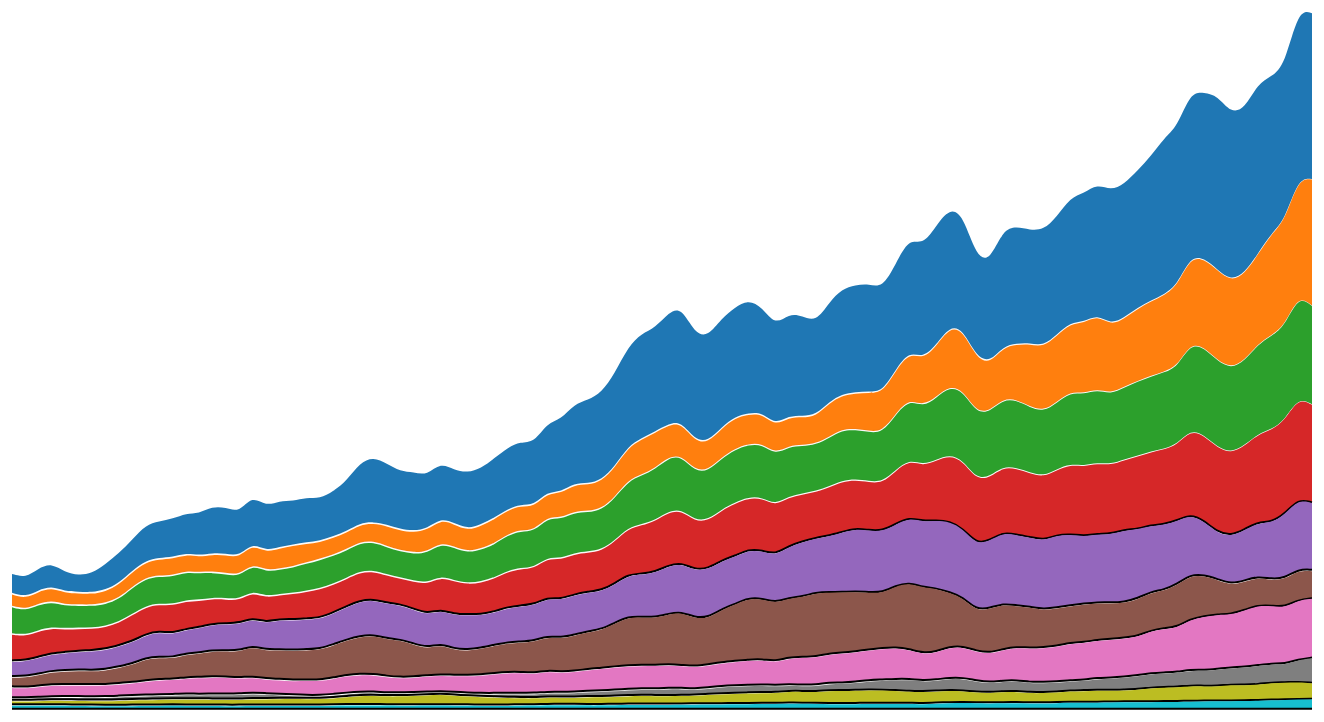
D3 v3 page, settled after 480 driven frames (8 s of simulated time); the page loaded 1 data file(s).


// ── multi_graph.js

var m = [20, 20, 30, 20],
    w = 1400 - m[1] - m[3],
    h = 750 - m[0] - m[2];

var x,
    y,
    duration = 1500,
    delay = 500;

var color = d3.scale.category10();

var svg = d3.select("div#vis2").append("svg")
    .attr("width", w + m[1] + m[3])
    .attr("height", h + m[0] + m[2])
  .append("g")
    .attr("transform", "translate(" + m[3] + "," + m[0] + ")");

var stocks,
    symbols;

var line = d3.svg.line()
    .interpolate("basis")
    .x(function(d) { return x(d.date); })
    .y(function(d) { return y(d.price); });

var axis = d3.svg.line()
    .interpolate("basis")
    .x(function(d) { return x(d.date); })
    .y(h);

var area = d3.svg.area()
    .interpolate("basis")
    .x(function(d) { return x(d.date); })
    .y1(function(d) { return y(d.price); });

d3.csv("multi_graph.csv", function(data) {
  var parse = d3.time.format("%b %Y").parse;

  symbols = d3.nest()
      .key(function(d) { return d.symbol; })
      .entries(stocks = data);

  symbols.forEach(function(s) {
    s.values.forEach(function(d) { d.date = parse(d.date); d.price = +d.price; });
    s.maxPrice = d3.max(s.values, function(d) { return d.price; });
    s.sumPrice = d3.sum(s.values, function(d) { return d.price; });
  });

  symbols.sort(function(a, b) { return b.maxPrice - a.maxPrice; });

  var g = svg.selectAll("g")
      .data(symbols)
    .enter().append("g")
      .attr("class", "symbol");

  setTimeout(lines, duration);
});

// Draw the lines for the chosen companies
function lines() {
  x = d3.time.scale().range([0, w - 60]);
  y = d3.scale.linear().range([h / 10 - 20, 0]);

  x.domain([
    d3.min(symbols, function(d) { return d.values[0].date; }),
    d3.max(symbols, function(d) { return d.values[d.values.length - 1].date; })
  ]);

  var g = svg.selectAll(".symbol")
      .attr("transform", function(d, i) { return "translate(0," + (i * h / 10 + 10) + ")"; });

  g.each(function(d) {
    var e = d3.select(this);

    e.append("path")
        .attr("class", "line");

    e.append("circle")
        .attr("r", 5)
        .style("fill", function(d) { return color(d.key); })
        .style("stroke", "#000")
        .style("stroke-width", "3px");

    e.append("text")
        .attr("x", 12)
        .attr("dy", ".31em")
        .style("fill","#fff")
        .style("font-weight","600")
        .text(d.key);
  });

  function draw(k) {
    g.each(function(d) {
      var e = d3.select(this);
      y.domain([0, d.maxPrice]);

      e.select("path")
          .attr("d", function(d) { return line(d.values.slice(0, k + 1)); });

      e.selectAll("circle, text")
          .data(function(d) { return [d.values[k], d.values[k]]; })
          .attr("transform", function(d) { return "translate(" + x(d.date) + "," + y(d.price) + ")"; });
    });
  }

  var k = 1, n = symbols[0].values.length;
  d3.timer(function() {
    draw(k);
    if ((k += 2) >= n - 1) {
      draw(n - 1);
      setTimeout(horizons, 500);
      return true;
    }
  });
}

// Modify the lines to Horizons
function horizons() {
  svg.insert("defs", ".symbol")
    .append("clipPath")
      .attr("id", "clip")
    .append("rect")
      .attr("width", w+10)
      .attr("height", h / 10 - 20);

  var color = d3.scale.ordinal()
      .range(["#c6dbef", "#9ecae1", "#6baed6"]);

  var g = svg.selectAll(".symbol")
      .attr("clip-path", "url(#clip)");

  area
      .y0(h / 10 - 20);

  g.select("circle").transition()
      .duration(duration)
      .attr("transform", function(d) { return "translate(" + (w - 60) + "," + (-h / 10) + ")"; })
      .remove();

  g.select("text").transition()
      .duration(duration)
      .attr("transform", function(d) { return "translate(" + (w - 60) + "," + (h / 10 - 20) + ")"; })
      .attr("dy", "0em");

  g.each(function(d) {
    y.domain([0, d.maxPrice]);

    d3.select(this).selectAll(".area")
        .data(d3.range(3))
      .enter().insert("path", ".line")
        .attr("class", "area")
        .attr("transform", function(d) { return "translate(0," + (d * (h / 10 - 20)) + ")"; })
        .attr("d", area(d.values))
        .style("fill", function(d, i) { return color(i); })
        .style("fill-opacity", 1e-6);

    y.domain([0, d.maxPrice / 3]);

    d3.select(this).selectAll(".line").transition()
        .duration(duration)
        .attr("d", line(d.values))
        .style("stroke-opacity", 1e-6);

    d3.select(this).selectAll(".area").transition()
        .duration(duration)
        .style("fill-opacity", 1)
        .attr("d", area(d.values))
        .each("end", function() { d3.select(this).style("fill-opacity", null); });
  });

  setTimeout(areas, duration + delay);
}

// Horizons to Area chart
function areas() {
  var g = svg.selectAll(".symbol");

  axis
      .y(h / 10 - 21);

  g.select(".line")
      .attr("d", function(d) { return axis(d.values); });

  g.each(function(d) {
    y.domain([0, d.maxPrice]);

    d3.select(this).select(".line").transition()
        .duration(duration)
        .style("stroke-opacity", 1)
        .each("end", function() { d3.select(this).style("stroke-opacity", null); });

    d3.select(this).selectAll(".area")
        .filter(function(d, i) { return i; })
      .transition()
        .duration(duration)
        .style("fill-opacity", 1e-6)
        .attr("d", area(d.values))
        .remove();

    d3.select(this).selectAll(".area")
        .filter(function(d, i) { return !i; })
      .transition()
        .duration(duration)
        .style("fill", color(d.key))
        .attr("d", area(d.values));
  });

  svg.select("defs").transition()
      .duration(duration)
      .remove();

  g.transition()
      .duration(duration)
      .each("end", function() { d3.select(this).attr("clip-path", null); });

  setTimeout(stackedArea, duration + delay);
}

// Stack the Areas
function stackedArea() {
  var stack = d3.layout.stack()
      .values(function(d) { return d.values; })
      .x(function(d) { return d.date; })
      .y(function(d) { return d.price; })
      .out(function(d, y0, y) { d.price0 = y0; })
      .order("reverse");

  stack(symbols);

  y
      .domain([0, d3.max(symbols[0].values.map(function(d) { return d.price + d.price0; }))])
      .range([h, 0]);

  line
      .y(function(d) { return y(d.price0); });

  area
      .y0(function(d) { return y(d.price0); })
      .y1(function(d) { return y(d.price0 + d.price); });

  var t = svg.selectAll(".symbol").transition()
      .duration(duration)
      .attr("transform", "translate(0,0)")
      .each("end", function() { d3.select(this).attr("transform", null); });

  t.select("path.area")
      .attr("d", function(d) { return area(d.values); });

  t.select("path.line")
      .style("stroke-opacity", function(d, i) { return i < 3 ? 1e-6 : 1; })
      .attr("d", function(d) { return line(d.values); });

  t.select("text")
      .attr("transform", function(d) { d = d.values[d.values.length - 1]; return "translate(" + (w - 60) + "," + y(d.price / 2 + d.price0) + ")"; });

  setTimeout(streamgraph, duration + delay);
}

// Convert to streamgraph
function streamgraph() {
  var stack = d3.layout.stack()
      .values(function(d) { return d.values; })
      .x(function(d) { return d.date; })
      .y(function(d) { return d.price; })
      .out(function(d, y0, y) { d.price0 = y0; })
      .order("reverse")
      .offset("wiggle");

  stack(symbols);

  line
      .y(function(d) { return y(d.price0); });

  var t = svg.selectAll(".symbol").transition()
      .duration(duration);

  t.select("path.area")
      .attr("d", function(d) { return area(d.values); });

  t.select("path.line")
      .style("stroke-opacity", 1e-6)
      .attr("d", function(d) { return line(d.values); });

  t.select("text")
      .attr("transform", function(d) { d = d.values[d.values.length - 1]; return "translate(" + (w - 60) + "," + y(d.price / 2 + d.price0) + ")"; });

  setTimeout(overlappingArea, duration + delay);
}

//Over lap the areas
function overlappingArea() {
  var g = svg.selectAll(".symbol");

  line
      .y(function(d) { return y(d.price0 + d.price); });

  g.select(".line")
      .attr("d", function(d) { return line(d.values); });

  y
      .domain([0, d3.max(symbols.map(function(d) { return d.maxPrice; }))])
      .range([h, 0]);

  area
      .y0(h)
      .y1(function(d) { return y(d.price); });

  line
      .y(function(d) { return y(d.price); });

  var t = g.transition()
      .duration(duration);

  t.select(".line")
      .style("stroke-opacity", 1)
      .attr("d", function(d) { return line(d.values); });

  t.select(".area")
      .style("fill-opacity", .5)
      .attr("d", function(d) { return area(d.values); });

  t.select("text")
      .attr("dy", ".31em")
      .attr("transform", function(d) { d = d.values[d.values.length - 1]; return "translate(" + (w - 60) + "," + y(d.price) + ")"; });

  svg.append("line")
      .attr("class", "line")
      .attr("x1", 0)
      .attr("x2", w - 60)
      .attr("y1", h)
      .attr("y2", h)
      .style("stroke-opacity", 1e-6)
    .transition()
      .duration(duration)
      .style("stroke-opacity", 1);

  setTimeout(groupedBar, duration + delay);
}

// Areas to grouped bars
function groupedBar() {
  x = d3.scale.ordinal()
      .domain(symbols[0].values.map(function(d) { return d.date; }))
      .rangeBands([0, w - 60], .1);

  var x1 = d3.scale.ordinal()
      .domain(symbols.map(function(d) { return d.key; }))
      .rangeBands([0, x.rangeBand()]);

  var g = svg.selectAll(".symbol");

  var t = g.transition()
      .duration(duration);

  t.select(".line")
      .style("stroke-opacity", 1e-6)
      .remove();

  t.select(".area")
      .style("fill-opacity", 1e-6)
      .remove();

  g.each(function(p, j) {
    d3.select(this).selectAll("rect")
        .data(function(d) { return d.values; })
      .enter().append("rect")
        .attr("x", function(d) { return x(d.date) + x1(p.key); })
        .attr("y", function(d) { return y(d.price); })
        .attr("width", x1.rangeBand())
        .attr("height", function(d) { return h - y(d.price); })
        .style("fill", color(p.key))
        .style("fill-opacity", 1e-6)
      .transition()
        .duration(duration)
        .style("fill-opacity", 1);
  });

  setTimeout(stackedBar, duration + delay);
}

//  grouped bars to Stacked bars
function stackedBar() {
  x.rangeRoundBands([0, w - 60], .1);

  var stack = d3.layout.stack()
      .values(function(d) { return d.values; })
      .x(function(d) { return d.date; })
      .y(function(d) { return d.price; })
      .out(function(d, y0, y) { d.price0 = y0; })
      .order("reverse");

  var g = svg.selectAll(".symbol");

  stack(symbols);

  y
      .domain([0, d3.max(symbols[0].values.map(function(d) { return d.price + d.price0; }))])
      .range([h, 0]);

  var t = g.transition()
      .duration(duration / 2);

  t.select("text")
      .delay(symbols[0].values.length * 10)
      .attr("transform", function(d) { d = d.values[d.values.length - 1]; return "translate(" + (w - 60) + "," + y(d.price / 2 + d.price0) + ")"; });

  t.selectAll("rect")
      .delay(function(d, i) { return i * 10; })
      .attr("y", function(d) { return y(d.price0 + d.price); })
      .attr("height", function(d) { return h - y(d.price); })
      .each("end", function() {
        d3.select(this)
            .style("stroke", "#444")
            .style("stroke-opacity", 1e-6)
          .transition()
            .duration(duration / 2)
            .attr("x", function(d) { return x(d.date); })
            .attr("width", x.rangeBand())
            .style("stroke-opacity", 1);
      });

  setTimeout(transposeBar, duration + symbols[0].values.length * 10 + delay);
}


//  Stacked Bars to bar chart
function transposeBar() {
  x
      .domain(symbols.map(function(d) { return d.key; }))
      .rangeRoundBands([0, w], .2);

  y
      .domain([0, d3.max(symbols.map(function(d) { return d3.sum(d.values.map(function(d) { return d.price; })); }))]);

  var stack = d3.layout.stack()
      .x(function(d, i) { return i; })
      .y(function(d) { return d.price; })
      .out(function(d, y0, y) { d.price0 = y0; });

  stack(d3.zip.apply(null, symbols.map(function(d) { return d.values; }))); // transpose!

  var g = svg.selectAll(".symbol");

  var t = g.transition()
      .duration(duration / 2);

  t.selectAll("rect")
      .delay(function(d, i) { return i * 10; })
      .attr("y", function(d) { return y(d.price0 + d.price) - 1; })
      .attr("height", function(d) { return h - y(d.price) + 1; })
      .attr("x", function(d) { return x(d.symbol); })
      .attr("width", x.rangeBand())
      .style("stroke", "#000")
      .style("stroke-opacity", 1e-6);

  t.select("text")
      .attr("x", 0)
      .attr("transform", function(d) { return "translate(" + (x(d.key) + x.rangeBand() / 2) + "," + h + ")"; })
      .attr("dy", "1.31em")
      .each("end", function() { d3.select(this).attr("x", null).attr("text-anchor", "middle"); });

  svg.select("line").transition()
      .duration(duration)
      .attr("x2", w);

  setTimeout(donut,  duration / 2 + symbols[0].values.length * 10 + delay);
}


// Bar chart to Donut
function donut() {
  var g = svg.selectAll(".symbol");

  g.selectAll("rect").remove();

  var pie = d3.layout.pie()
      .value(function(d) { return d.sumPrice; });

  var arc = d3.svg.arc();

  g.append("path")
      .style("fill", function(d) { return color(d.key); })
      .data(function() { return pie(symbols); })
    .transition()
      .duration(duration)
      .tween("arc", arcTween);

  g.select("text").transition()
      .duration(duration)
      .attr("dy", ".31em");

  svg.select("line").transition()
      .duration(duration)
      .attr("y1", 2 * h)
      .attr("y2", 2 * h)
      .remove();

  function arcTween(d) {
    var path = d3.select(this),
        text = d3.select(this.parentNode.appendChild(this.previousSibling)),
        x0 = x(d.data.key),
        y0 = h - y(d.data.sumPrice);

    return function(t) {
      var r = h / 2 / Math.min(1, t + 1e-3),
          a = Math.cos(t * Math.PI / 2),
          xx = (-r + (a) * (x0 + x.rangeBand()) + (1 - a) * (w + h) / 2),
          yy = ((a) * h + (1 - a) * h / 2),
          f = {
            innerRadius: r - x.rangeBand() / (2 - a),
            outerRadius: r,
            startAngle: a * (Math.PI / 2 - y0 / r) + (1 - a) * d.startAngle,
            endAngle: a * (Math.PI / 2) + (1 - a) * d.endAngle
          };

      path.attr("transform", "translate(" + xx + "," + yy + ")");
      path.attr("d", arc(f));
      text.attr("transform", "translate(" + arc.centroid(f) + ")translate(" + xx + "," + yy + ")rotate(" + ((f.startAngle + f.endAngle) / 2 + 3 * Math.PI / 2) * 180 / Math.PI + ")");
    };
  }

  setTimeout(donutExplode, duration + delay);
}

//Donut explode to reset the animation
function donutExplode() {
  var r0a = h / 2 - x.rangeBand() / 2,
      r1a = h / 2,
      r0b = 2 * h - x.rangeBand() / 2,
      r1b = 2 * h,
      arc = d3.svg.arc();

  svg.selectAll(".symbol path")
      .each(transitionExplode);

  function transitionExplode(d, i) {
    d.innerRadius = r0a;
    d.outerRadius = r1a;
    d3.select(this).transition()
        .duration(duration / 2)
        .tween("arc", tweenArc({
          innerRadius: r0b,
          outerRadius: r1b
        }));
  }

  function tweenArc(b) {
    return function(a) {
      var path = d3.select(this),
          text = d3.select(this.nextSibling),
          i = d3.interpolate(a, b);
      for (var key in b) a[key] = b[key]; // update data
      return function(t) {
        var a = i(t);
        path.attr("d", arc(a));
        text.attr("transform", "translate(" + arc.centroid(a) + ")translate(" + w / 2 + "," + h / 2 +")rotate(" + ((a.startAngle + a.endAngle) / 2 + 3 * Math.PI / 2) * 180 / Math.PI + ")");
      };
    }
  }

  setTimeout(function() {
    svg.selectAll("*").remove();
    svg.selectAll("g").data(symbols).enter().append("g").attr("class", "symbol");
    lines();
  }, duration);
}


### data: multi_graph.csv
symbol, name, date, price
MSFT, Microsoft Corp., Jan 2010, 30.15
MSFT, Microsoft Corp., Feb 2010, 28.36
MSFT, Microsoft Corp., Mar 2010, 29.26
MSFT, Microsoft Corp., Apr 2010, 30.52
MSFT, Microsoft Corp., May 2010, 28.12
MSFT, Microsoft Corp., Jun 2010, 25.42
MSFT, Microsoft Corp., Jul 2010, 25.07
MSFT, Microsoft Corp., Aug 2010, 24.71
MSFT, Microsoft Corp., Sep 2010, 24.59
MSFT, Microsoft Corp., Oct 2010, 25.18
MSFT, Microsoft Corp., Nov 2010, 26.2
MSFT, Microsoft Corp., Dec 2010, 27.55
MSFT, Microsoft Corp., Jan 2011, 28.32
MSFT, Microsoft Corp., Feb 2011, 27.32
MSFT, Microsoft Corp., Mar 2011, 25.56
MSFT, Microsoft Corp., Apr 2011, 25.78
MSFT, Microsoft Corp., May 2011, 25.06
MSFT, Microsoft Corp., Jun 2011, 24.45
MSFT, Microsoft Corp., Jul 2011, 26.97
MSFT, Microsoft Corp., Aug 2011, 25.39
MSFT, Microsoft Corp., Sep 2011, 25.97
MSFT, Microsoft Corp., Oct 2011, 26.7
MSFT, Microsoft Corp., Nov 2011, 25.83
MSFT, Microsoft Corp., Dec 2011, 25.71
MSFT, Microsoft Corp., Jan 2012, 28.52
MSFT, Microsoft Corp., Feb 2012, 30.83
MSFT, Microsoft Corp., Mar 2012, 32.19
MSFT, Microsoft Corp., Apr 2012, 31.51
MSFT, Microsoft Corp., May 2012, 30.23
MSFT, Microsoft Corp., Jun 2012, 29.68
MSFT, Microsoft Corp., Jul 2012, 29.76
MSFT, Microsoft Corp., Aug 2012, 30.36
MSFT, Microsoft Corp., Sep 2012, 30.78
MSFT, Microsoft Corp., Oct 2012, 29.07
MSFT, Microsoft Corp., Nov 2012, 27.81
MSFT, Microsoft Corp., Dec 2012, 26.97
MSFT, Microsoft Corp., Jan 2013, 27.24
MSFT, Microsoft Corp., Feb 2013, 27.74
MSFT, Microsoft Corp., Mar 2013, 28.14
MSFT, Microsoft Corp., Apr 2013, 29.87
MSFT, Microsoft Corp., May 2013, 33.95
MSFT, Microsoft Corp., Jun 2013, 34.63
MSFT, Microsoft Corp., Jul 2013, 33.65
MSFT, Microsoft Corp., Aug 2013, 32.49
MSFT, Microsoft Corp., Sep 2013, 32.52
MSFT, Microsoft Corp., Oct 2013, 34.38
MSFT, Microsoft Corp., Nov 2013, 37.36
MSFT, Microsoft Corp., Dec 2013, 37.46
MSFT, Microsoft Corp., Jan 2014, 36.35
MSFT, Microsoft Corp., Feb 2014, 37.24
MSFT, Microsoft Corp., Mar 2014, 38.99
MSFT, Microsoft Corp., Apr 2014, 40.13
MSFT, Microsoft Corp., May 2014, 39.92
MSFT, Microsoft Corp., Jun 2014, 41.36
MSFT, Microsoft Corp., Jul 2014, 43.21
MSFT, Microsoft Corp., Aug 2014, 44.26
MSFT, Microsoft Corp., Sep 2014, 46.41
MSFT, Microsoft Corp., Oct 2014, 45.2
MSFT, Microsoft Corp., Nov 2014, 48.41
MSFT, Microsoft Corp., Dec 2014, 47.49
... 920 more rows